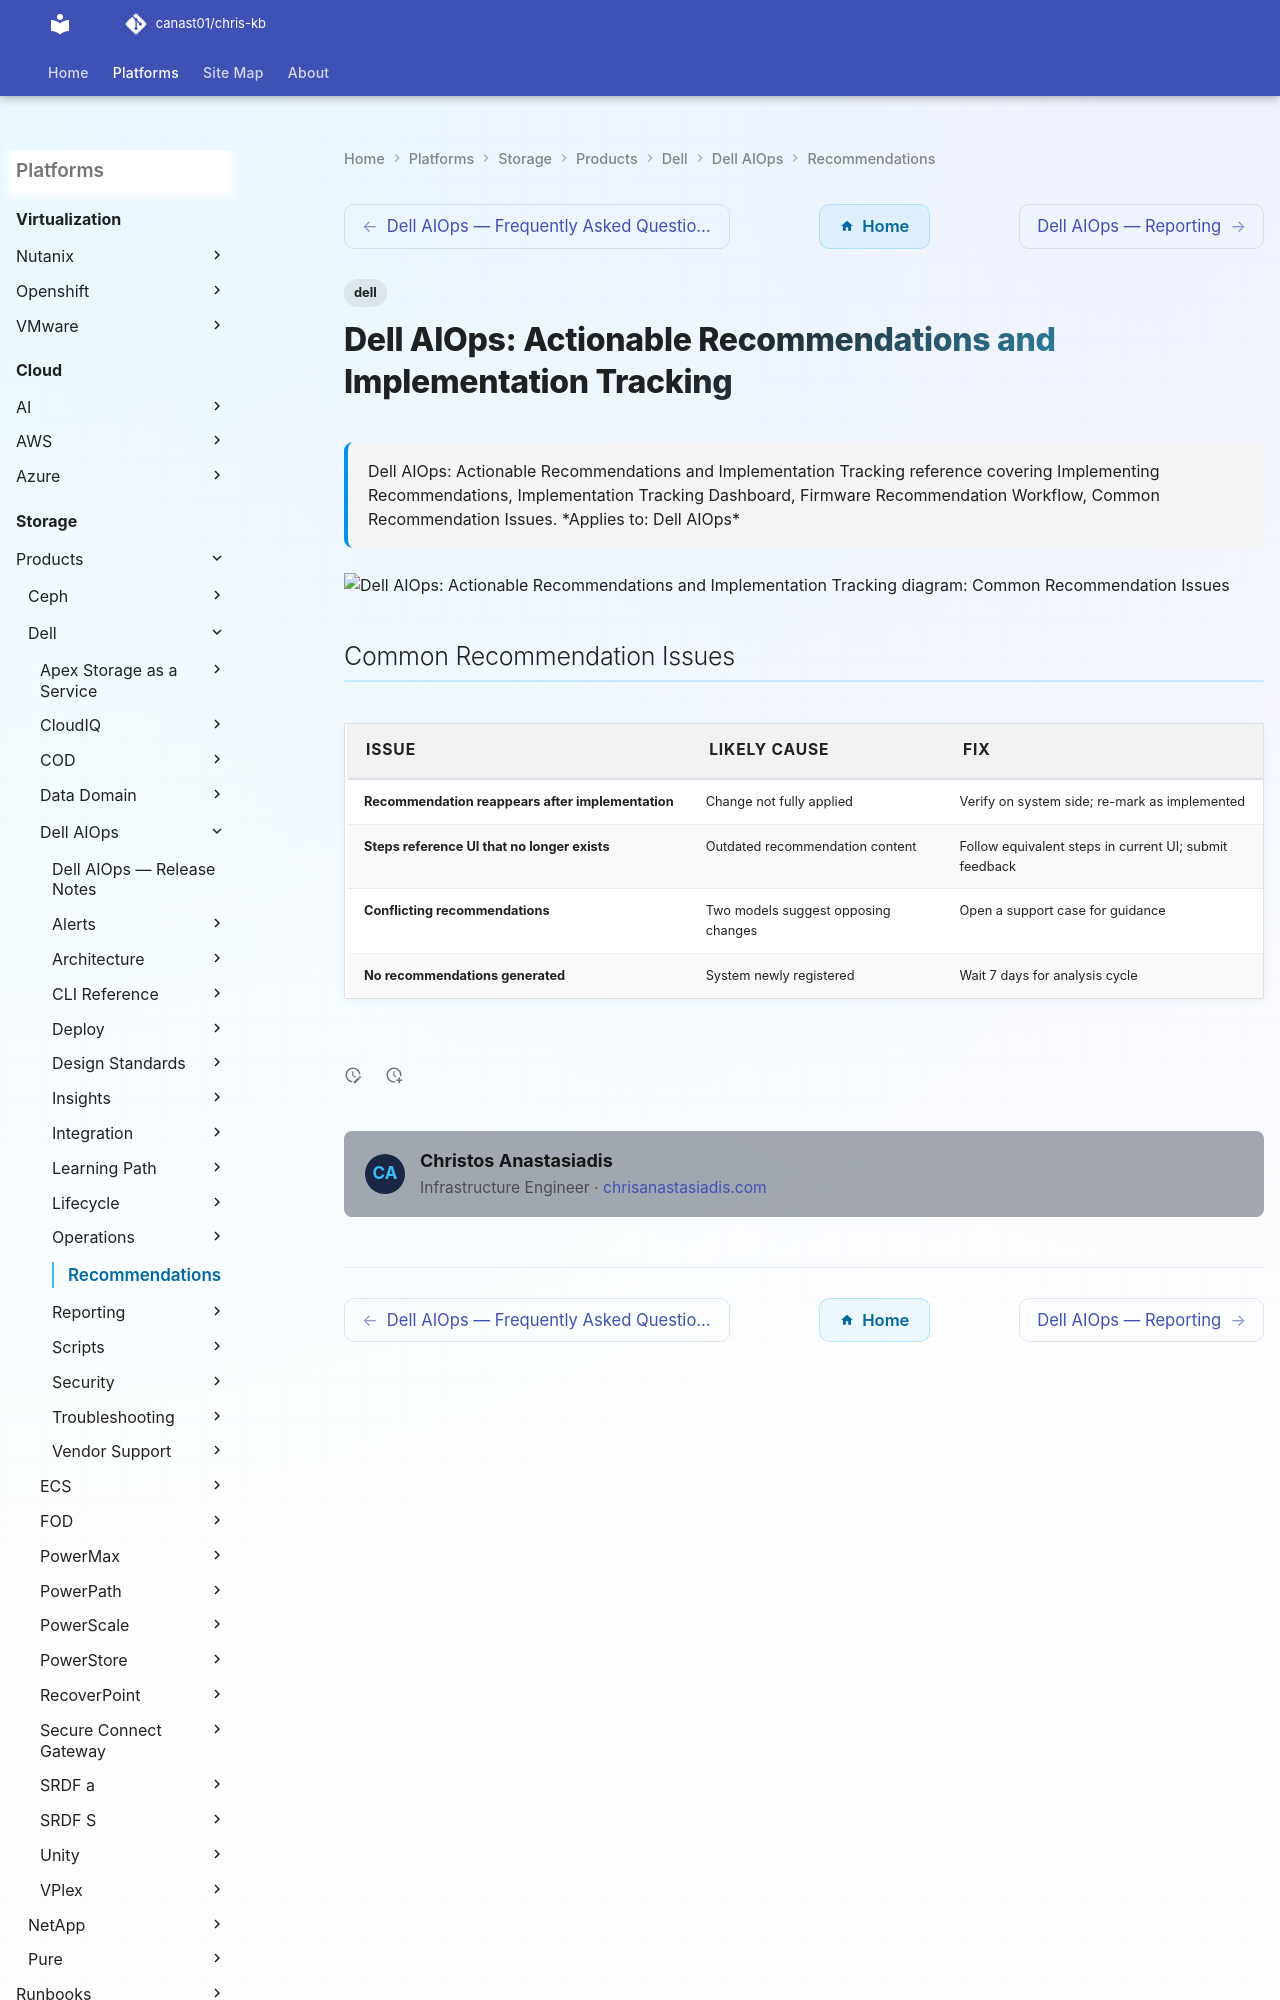

repository: canast01/chris-kb · page: storage/products/dell/dell-aiops/recommendations/index.html · generator: mkdocs

---
tags:
  - dell
description: "Dell AIOps: Actionable Recommendations and Implementation Tracking reference covering Implementing Recommendations, Implementation Tracking Dashboard..."
---
# Dell AIOps: Actionable Recommendations and Implementation Tracking
